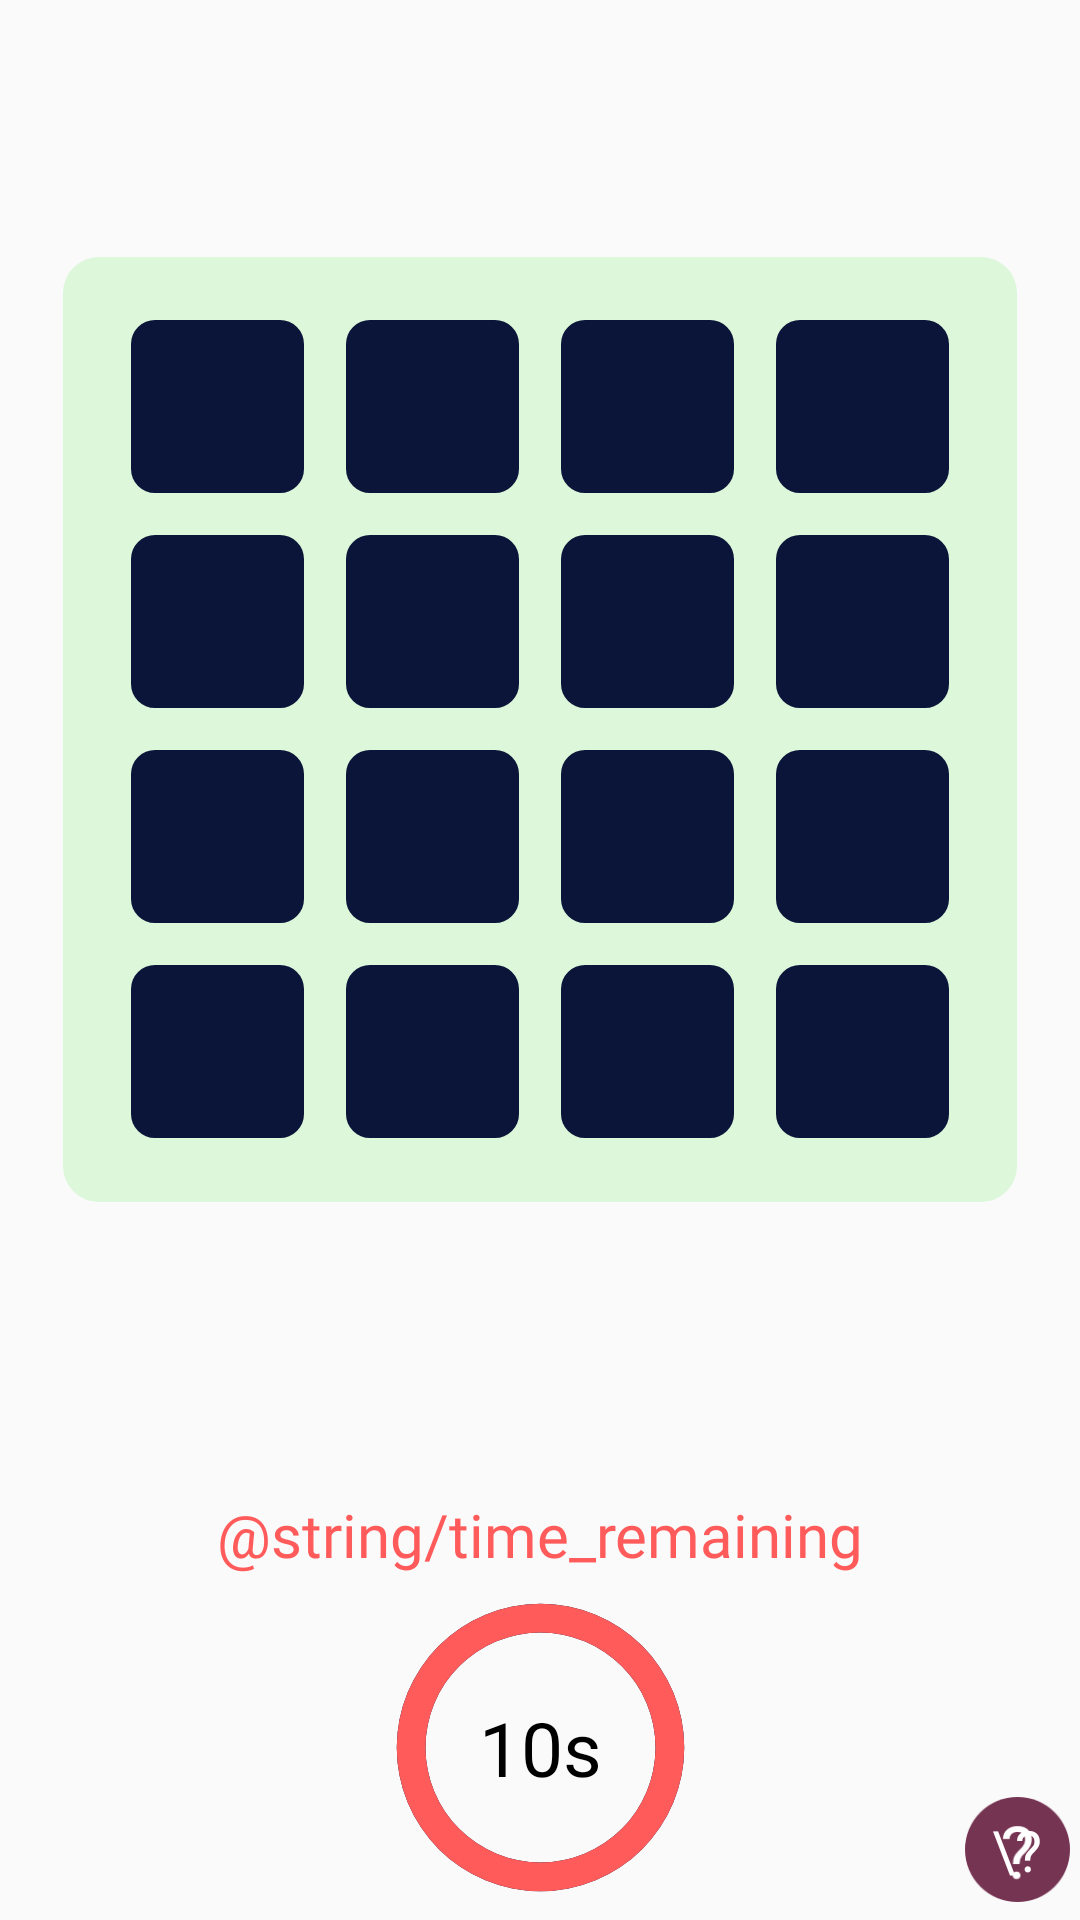

Reconstruct the res/layout file that produces this screen, plus the resources it refers to.
<!-- AndroidManifest.xml: application theme Theme.MemoryGames -->
<!-- res/layout/fragment_tiles_game.xml -->
<?xml version="1.0" encoding="utf-8"?>
<FrameLayout xmlns:android="http://schemas.android.com/apk/res/android"
    xmlns:app="http://schemas.android.com/apk/res-auto"
    xmlns:tools="http://schemas.android.com/tools"
    android:layout_width="match_parent"
    android:layout_height="match_parent"
    tools:context=".TilesFragment_Start"
    android:layout_gravity="center">

    <androidx.constraintlayout.widget.ConstraintLayout
        android:layout_width="match_parent"
        android:layout_height="match_parent">

        <LinearLayout
            android:id="@+id/grid"
            android:layout_width="wrap_content"
            android:layout_height="wrap_content"
            android:background="@drawable/tiles_background"
            android:gravity="center"
            android:orientation="vertical"
            app:layout_constraintBottom_toTopOf="@+id/guidelineBottom"
            app:layout_constraintEnd_toEndOf="parent"
            app:layout_constraintStart_toStartOf="parent"
            app:layout_constraintTop_toTopOf="parent">

            <LinearLayout
                android:id="@+id/row1"
                android:layout_width="wrap_content"
                android:layout_height="wrap_content"
                app:layout_constraintEnd_toEndOf="@+id/tilesBackground"
                app:layout_constraintStart_toStartOf="@+id/tilesBackground">

                <Button
                    android:id="@+id/tile11"
                    style="@style/tile" />

                <Button
                    android:id="@+id/tile12"
                    style="@style/tile" />

                <Button
                    android:id="@+id/tile13"
                    style="@style/tile" />

                <Button
                    android:id="@+id/tile14"
                    style="@style/tile" />

            </LinearLayout>

            <LinearLayout
                android:id="@+id/row2"
                android:layout_width="wrap_content"
                android:layout_height="wrap_content"
                app:layout_constraintEnd_toEndOf="@+id/tilesBackground"
                app:layout_constraintStart_toStartOf="@+id/tilesBackground">

                <Button
                    android:id="@+id/tile21"
                    style="@style/tile" />

                <Button
                    android:id="@+id/tile22"
                    style="@style/tile" />

                <Button
                    android:id="@+id/tile23"
                    style="@style/tile" />

                <Button
                    android:id="@+id/tile24"
                    style="@style/tile" />

            </LinearLayout>

            <LinearLayout
                android:id="@+id/row3"
                android:layout_width="wrap_content"
                android:layout_height="wrap_content"
                app:layout_constraintEnd_toEndOf="@+id/tilesBackground"
                app:layout_constraintStart_toStartOf="@+id/tilesBackground">

                <Button
                    android:id="@+id/tile31"
                    style="@style/tile" />

                <Button
                    android:id="@+id/tile32"
                    style="@style/tile" />

                <Button
                    android:id="@+id/tile33"
                    style="@style/tile" />

                <Button
                    android:id="@+id/tile34"
                    style="@style/tile" />

            </LinearLayout>

            <LinearLayout
                android:id="@+id/row4"
                android:layout_width="wrap_content"
                android:layout_height="wrap_content"
                app:layout_constraintEnd_toEndOf="@+id/tilesBackground"
                app:layout_constraintStart_toStartOf="@+id/tilesBackground">

                <Button
                    android:id="@+id/tile41"
                    style="@style/tile" />

                <Button
                    android:id="@+id/tile42"
                    style="@style/tile" />

                <Button
                    android:id="@+id/tile43"
                    style="@style/tile" />

                <Button
                    android:id="@+id/tile44"
                    style="@style/tile" />

            </LinearLayout>

        </LinearLayout>

        <androidx.constraintlayout.widget.Guideline
            android:id="@+id/guidelineBottom"
            android:layout_width="wrap_content"
            android:layout_height="wrap_content"
            android:orientation="horizontal"
            app:layout_constraintGuide_percent="0.76" />

        <TextView
            android:id="@+id/timeRemainingText"
            style="@style/textAboveTimer"
            android:text="@string/time_remaining"
            app:layout_constraintBottom_toTopOf="@+id/tilesKeypadTimer"
            app:layout_constraintEnd_toEndOf="parent"
            app:layout_constraintStart_toStartOf="parent" />

        <include
            android:id="@+id/tilesKeypadTimer"
            layout="@layout/timer"
            android:layout_width="wrap_content"
            android:layout_height="wrap_content"
            app:layout_constraintBottom_toBottomOf="parent"
            app:layout_constraintEnd_toEndOf="parent"
            app:layout_constraintStart_toStartOf="parent"
            app:layout_constraintTop_toTopOf="parent"
            app:layout_constraintVertical_bias="1" />


        <Button
            android:id="@+id/helpIcon"
            style="@style/helpIconStyle"
            android:text="\?"
            app:layout_constraintBottom_toBottomOf="parent"
            app:layout_constraintEnd_toEndOf="parent"
            app:layout_constraintHorizontal_bias="0.99"
            app:layout_constraintStart_toStartOf="parent"
            app:layout_constraintTop_toTopOf="parent"
            app:layout_constraintVertical_bias="0.99" />

    </androidx.constraintlayout.widget.ConstraintLayout>

</FrameLayout>
<!-- res/layout/timer.xml (included above) -->
<?xml version="1.0" encoding="utf-8"?>
<FrameLayout
    xmlns:android="http://schemas.android.com/apk/res/android"
    xmlns:app="http://schemas.android.com/apk/res-auto"
    xmlns:tools="http://schemas.android.com/tools"
    android:layout_width="wrap_content"
    android:layout_height="wrap_content">

    <androidx.constraintlayout.widget.ConstraintLayout
        android:layout_width="match_parent"
        android:layout_height="match_parent"
        >

        <ProgressBar
            android:id="@+id/progressBar"
            android:layout_width="115dp"
            android:layout_height="115dp"
            android:indeterminateOnly="false"
            android:progressDrawable="@drawable/layers_timer"
            app:layout_constraintBottom_toBottomOf="parent"
            app:layout_constraintEnd_toEndOf="parent"
            app:layout_constraintStart_toStartOf="parent"
            app:layout_constraintTop_toTopOf="parent"
            tools:progress="100"/>

        <TextView
            android:id="@+id/progressText"
            style="@style/timerText"
            app:layout_constraintBottom_toBottomOf="@id/progressBar"
            app:layout_constraintTop_toTopOf="@id/progressBar"
            tools:text="10s"
            app:layout_constraintEnd_toEndOf="@+id/progressBar"
            app:layout_constraintStart_toStartOf="@+id/progressBar"
            tools:textColor="@color/black" />

    </androidx.constraintlayout.widget.ConstraintLayout>
</FrameLayout>
<!-- resources referenced by this layout -->
<resources>
  <color name="black">#FF000000</color>
  <!-- drawable tiles_background (drawable) -->
  <vector xmlns:android="http://schemas.android.com/apk/res/android"
      android:width="318dp"
      android:height="315dp"
      android:viewportWidth="318"
      android:viewportHeight="315">
    <path
        android:pathData="M12,0L306,0A12,12 0,0 1,318 12L318,303A12,12 0,0 1,306 315L12,315A12,12 0,0 1,0 303L0,12A12,12 0,0 1,12 0z"
        android:fillColor="#dcf7d9"/>
  </vector>
  <style name="helpIconStyle">
          <item name="android:layout_width">35dp</item>
          <item name="android:layout_height">35dp</item>
          <item name="android:background">@drawable/ic_help</item>
          <item name="android:fontFamily">@font/roboto_regular</item>
          <item name="android:textColor">@color/white</item>
          <item name="android:textSize">19sp</item>
      </style>
  <style name="textAboveTimer">
          <item name="android:layout_width">wrap_content</item>
          <item name="android:layout_height">wrap_content</item>
          <item name="android:fontFamily">@font/roboto_regular</item>
          <item name="android:textColor">@color/default_red</item>
          <item name="android:textSize">20sp</item>
      </style>
  <style name="tile">
          <item name="android:layout_height">57.5dp</item>
          <item name="android:layout_width">57.5dp</item>
          <item name="android:background">@drawable/hidden_tile</item>
          <item name="android:layout_margin">7dp</item>
      </style>
  <style name="timerText">
          <item name="android:layout_width">wrap_content</item>
          <item name="android:layout_height">wrap_content</item>
          <item name="android:fontFamily">@font/roboto_regular</item>
          <item name="android:textColor">@color/white</item>
          <item name="android:textSize">25sp</item>
          <item name="android:gravity">center</item>
      </style>
  <style name="Theme.MemoryGames" parent="Theme.AppCompat.Light.NoActionBar">
          
          <item name="colorPrimary">@color/purple_500</item>
          <item name="colorPrimaryVariant">@color/default_background_variant</item>
          <item name="colorOnPrimary">@color/white</item>
          
          <item name="colorSecondary">@color/teal_200</item>
          <item name="colorSecondaryVariant">@color/teal_700</item>
          <item name="colorOnSecondary">@color/black</item>
          
          <item name="android:statusBarColor" tools:targetApi="l">?attr/colorPrimaryVariant</item>
      </style>
  <color name="default_background_variant">#0B153A</color>
  <color name="default_red">#ff5b5b</color>
  <!-- drawable ic_help (drawable) -->
  <vector xmlns:android="http://schemas.android.com/apk/res/android"
      android:width="35dp"
      android:height="35dp"
      android:viewportWidth="35"
      android:viewportHeight="35">
    <path
        android:pathData="M17.5,17.5m-17.5,0a17.5,17.5 0,1 1,35 0a17.5,17.5 0,1 1,-35 0"
        android:fillColor="#763453"/>
  </vector>
  <color name="white">#FFFFFFFF</color>
  <!-- drawable hidden_tile (drawable) -->
  <vector xmlns:android="http://schemas.android.com/apk/res/android"
      android:width="57.5dp"
      android:height="57.5dp"
      android:viewportWidth="57.5"
      android:viewportHeight="57.5">
    <path
        android:pathData="M8,0L49.5,0A8,8 0,0 1,57.5 8L57.5,49.5A8,8 0,0 1,49.5 57.5L8,57.5A8,8 0,0 1,0 49.5L0,8A8,8 0,0 1,8 0z"
        android:fillColor="#0b153a"/>
  </vector>
  <color name="purple_500">#FF6200EE</color>
  <color name="teal_200">#FF03DAC5</color>
  <color name="teal_700">#FF018786</color>
</resources>
